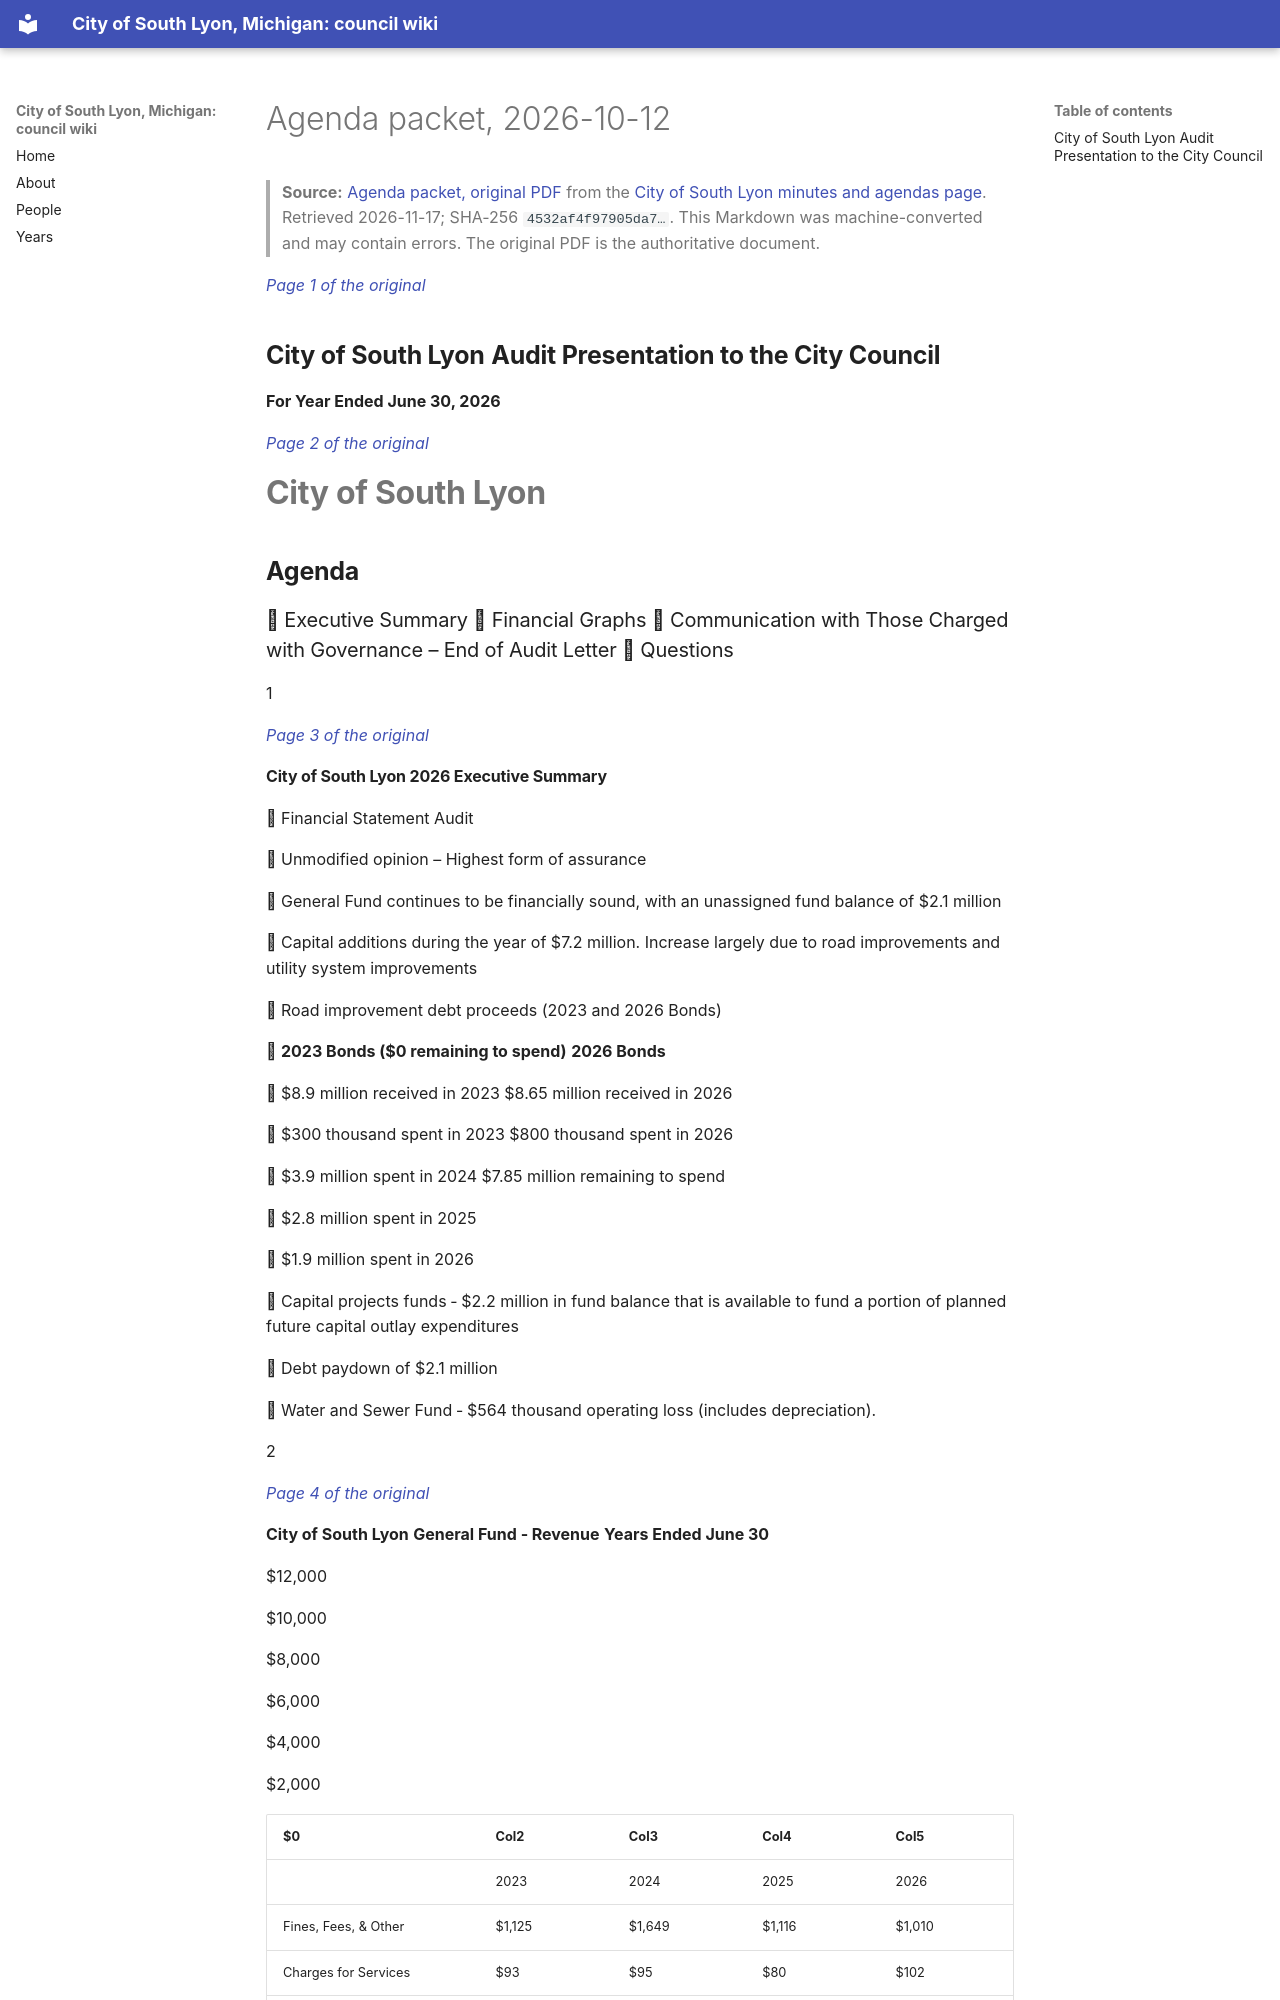

repository: RyanMathewson/city-of-south-lyon-mi-council-wiki · page: documents/2026/2026-10-12/packet-3-fy2026-financial-statements-2-of-2/index.html · generator: mkdocs

---
title: "Agenda packet, 2026-10-12"
meeting_date: "2026-10-12"
document: "packet"
source_url: "https://www.southlyonmi.org/Council%20Version_Oct%2012%202026%20Council%20Mtg_FY%20End%2006-30-2026%20POWERPOINT.pdf?t=202610091412240"
source_listing: "https://www.southlyonmi.org/government/city_council/city_council_minutes_and_agendas.php"
source_sha256: "4532af4f97905da7ab4b20300ecd5e0a4e05a7bbc5317021ba53f0880685fcbb"
source_bytes: 836083
retrieved: "2026-11-17"
pages: 12
ocr_pages: 4
converter: "pymupdf4llm 0.3.4 (text layers); PaddleOCR-VL-1.6-0.9B (scanned pages)"
---

# Agenda packet, 2026-10-12

> **Source:** [Agenda packet, original PDF](https://www.southlyonmi.org/Council%20Version_Oct%2012%202026%20Council%20Mtg_FY%20End%2006-30-2026%20POWERPOINT.pdf?t=202610091412240) from the [City of South Lyon minutes and agendas page](https://www.southlyonmi.org/government/city_council/city_council_minutes_and_agendas.php). Retrieved 2026-11-17; SHA-256 `4532af4f97905da7…`. This Markdown was machine-converted and may contain errors. The original PDF is the authoritative document.

<a id="p1"></a>
*[Page 1 of the original](https://www.southlyonmi.org/Council%20Version_Oct%2012%202026%20Council%20Mtg_FY%20End%2006-30-2026%20POWERPOINT.pdf?t=202610091412240#page=1)*

## **City of South Lyon** **Audit Presentation to the City Council**

**For Year Ended June 30, 2026**

<a id="p2"></a>
*[Page 2 of the original](https://www.southlyonmi.org/Council%20Version_Oct%2012%202026%20Council%20Mtg_FY%20End%2006-30-2026%20POWERPOINT.pdf?t=202610091412240#page=2)*

# **City of South Lyon**
## **Agenda**

###  Executive Summary  Financial Graphs  Communication with Those Charged with Governance – End of Audit Letter  Questions



1

<a id="p3"></a>
*[Page 3 of the original](https://www.southlyonmi.org/Council%20Version_Oct%2012%202026%20Council%20Mtg_FY%20End%2006-30-2026%20POWERPOINT.pdf?t=202610091412240#page=3)*
